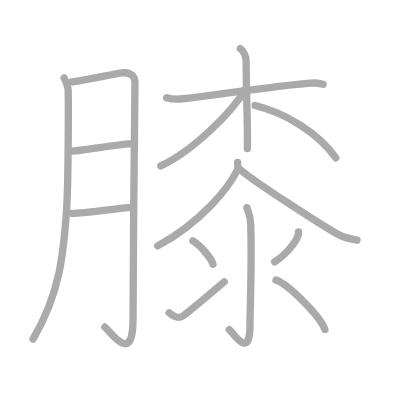
t = 0.00 s
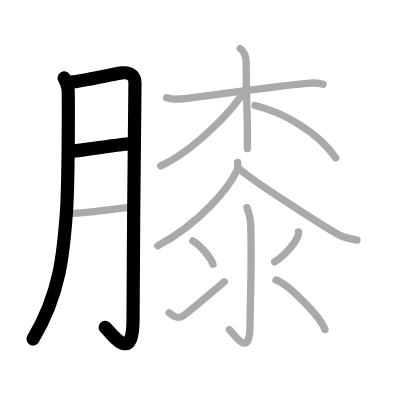
t = 3.00 s
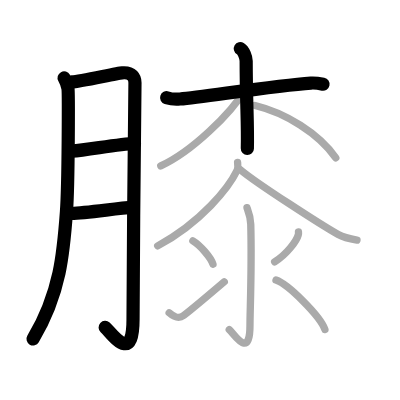
t = 6.00 s
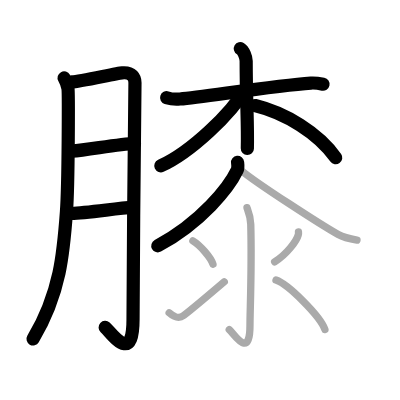
t = 9.00 s
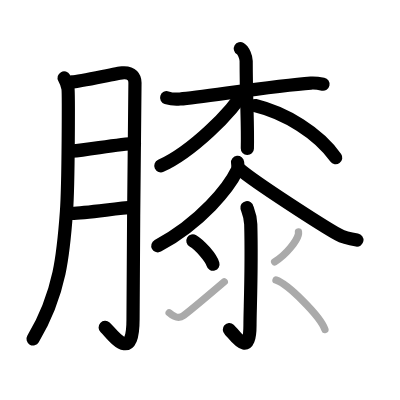
t = 12.00 s
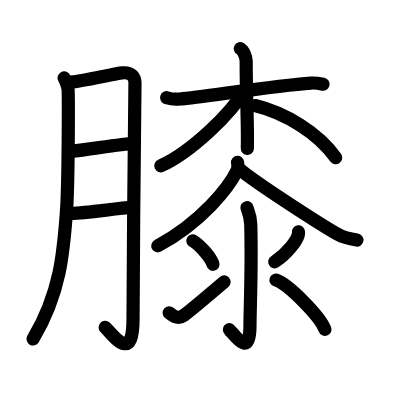
t = 15.00 s

The animated SVG that drew these frames (rendered in a browser with its animation timeline set to each time). Animation: 15 SMIL elements (animate=15); one cycle of 15.00 s.

<?xml version="1.0" standalone="no"?>
<!DOCTYPE svg PUBLIC "-//W3C//DTD SVG 1.1//EN"   "http://www.w3.org/Graphics/SVG/1.1/DTD/svg11.dtd">
<svg width="400px" height="400px"  version="1.1" xmlns="http://www.w3.org/2000/svg">
  <defs>
    <marker id="Triangle" viewBox="0 0 10 10" refX="0" refY="5" markerUnits="strokeWidth" markerWidth="3" style="stroke-opacity:0%;fill:#aaaaaa;" markerHeight="2" orient="auto">
      <path d="M 0 0 L 10 5 L 0 10 z" />
    </marker>
    
    <marker id="Arrow" viewBox="0 0 10 10" refX="5" refY="5" markerUnits="strokeWidth" markerWidth="1.8" style="stroke-opacity:0%;fill:#770000;" markerHeight="2" orient="auto">
      <path d="M 0 4 L 6 4 L 4 1 L 10 5 L 4 9 L 6 6 L 0 6 z" />
        <circle cx="5" cy="5" r="5" />
      </marker>
    
    <marker id="TriangleRed" viewBox="0 0 10 10" refX="0" refY="5" markerUnits="strokeWidth" markerWidth="3" style="stroke-opacity:0%;fill:#CC0000;" markerHeight="2" orient="auto">
      <path d="M 0 0 L 10 5 L 0 10 z" />
    </marker>
    
    <marker id="ArrowRed" viewBox="0 0 10 10" refX="5" refY="5" markerUnits="strokeWidth" markerWidth="1.8" style="stroke-opacity:0%;fill:#CC0000;" markerHeight="2" orient="auto">
      <path d="M 0 4 L 6 4 L 4 1 L 10 5 L 4 9 L 6 6 L 0 6 z" />
        <circle cx="5" cy="5" r="5" />
      </marker>
    
  </defs>
  
  <path style="fill:#ffffff; fill-opacity:100%; fill-rule:evenodd; stroke-width:0;" d="M 0 0 L 400px 0 L 400px 400px L 0 400px L 0 0" />

  <g transform="scale(3.6697247706422 3.6697247706422)">
<path style="fill:none; fill-opacity:0%; fill-rule:evenodd; stroke:#aaaaaa; stroke-opacity:100%; stroke-width: 1.5pt; stroke-linejoin:round; stroke-linecap:round;" d="M17.47 21.24c0.52 0.95 0.88 1.88 1.05 2.8c0.17 0.92 0.15 25.9-0.41 33.63c-0.8 11-1.61 22.08-9.11 34.72"></path>
<path style="fill:none; fill-opacity:0%; fill-rule:evenodd; stroke:#aaaaaa; stroke-opacity:100%; stroke-width: 1.5pt; stroke-linejoin:round; stroke-linecap:round;" d="M19.57 22.31c2.1-0.06 12.15-2.34 13.71-2.46c2.8-0.23 3.5 1.31 3.5 2.67c0 3.23-0.53 46.22-0.53 64.55c0 12.61-5.91 3.55-7.7 2.04"></path>
<path style="fill:none; fill-opacity:0%; fill-rule:evenodd; stroke:#aaaaaa; stroke-opacity:100%; stroke-width: 1.5pt; stroke-linejoin:round; stroke-linecap:round;" d="M19.57 41.2c4.61-0.35 13.03-2.04 17.08-2.07"></path>
<path style="fill:none; fill-opacity:0%; fill-rule:evenodd; stroke:#aaaaaa; stroke-opacity:100%; stroke-width: 1.5pt; stroke-linejoin:round; stroke-linecap:round;" d="M19.51 58.15c3.79-0.08 11.64-1.28 16.79-1.7"></path>
<path style="fill:none; fill-opacity:0%; fill-rule:evenodd; stroke:#aaaaaa; stroke-opacity:100%; stroke-width: 1.5pt; stroke-linejoin:round; stroke-linecap:round;" d="M45.41 26.62c1.11 0.36 2.37 0.48 3.64 0.36c6.5-0.59 25.85-3.65 35.67-4.35c1.26-0.09 2.06 0.06 3.33 0.32"></path>
<path style="fill:none; fill-opacity:0%; fill-rule:evenodd; stroke:#aaaaaa; stroke-opacity:100%; stroke-width: 1.5pt; stroke-linejoin:round; stroke-linecap:round;" d="M65.49 13.25c0.88 0.52 1.59 2.32 1.59 3.4c0 10.99 0.5 17.31 0.32 23.85"></path>
<path style="fill:none; fill-opacity:0%; fill-rule:evenodd; stroke:#aaaaaa; stroke-opacity:100%; stroke-width: 1.5pt; stroke-linejoin:round; stroke-linecap:round;" d="M66.95 24.19c-4.02 6.79-14.78 17.17-23.14 21.01"></path>
<path style="fill:none; fill-opacity:0%; fill-rule:evenodd; stroke:#aaaaaa; stroke-opacity:100%; stroke-width: 1.5pt; stroke-linejoin:round; stroke-linecap:round;" d="M69.5 28.75c8.25 2 17.25 7.5 22 14.25"></path>
<path style="fill:none; fill-opacity:0%; fill-rule:evenodd; stroke:#aaaaaa; stroke-opacity:100%; stroke-width: 1.5pt; stroke-linejoin:round; stroke-linecap:round;" d="M64.74 44.25c0.06 0.54 0.22 1.43-0.12 2.15c-2.22 4.65-9.73 14.18-21.65 20.6"></path>
<path style="fill:none; fill-opacity:0%; fill-rule:evenodd; stroke:#aaaaaa; stroke-opacity:100%; stroke-width: 1.5pt; stroke-linejoin:round; stroke-linecap:round;" d="M65.49 46.24c4.16 3.54 22.09 15.09 26.68 17.68c1.56 0.88 3.56 1.25 5.11 1.5"></path>
<path style="fill:none; fill-opacity:0%; fill-rule:evenodd; stroke:#aaaaaa; stroke-opacity:100%; stroke-width: 1.5pt; stroke-linejoin:round; stroke-linecap:round;" d="M67.3 56.58c0.07 0.39 0.96 2.04 1.03 4.53c0.33 11.96-0.21 23.42-0.21 27.49c0 9.64-4.42 2.23-5.65 1.21"></path>
<path style="fill:none; fill-opacity:0%; fill-rule:evenodd; stroke:#aaaaaa; stroke-opacity:100%; stroke-width: 1.5pt; stroke-linejoin:round; stroke-linecap:round;" d="M52.56 65.64c1.94 1.13 5 4.64 5.48 6.39"></path>
<path style="fill:none; fill-opacity:0%; fill-rule:evenodd; stroke:#aaaaaa; stroke-opacity:100%; stroke-width: 1.5pt; stroke-linejoin:round; stroke-linecap:round;" d="M46.1 85.24c1.41 1.23 2.58 1.76 3.99 0.71c0.83-0.62 7.5-6.16 11.02-9.16"></path>
<path style="fill:none; fill-opacity:0%; fill-rule:evenodd; stroke:#aaaaaa; stroke-opacity:100%; stroke-width: 1.5pt; stroke-linejoin:round; stroke-linecap:round;" d="M81.33 63.18c0.02 0.19 0.04 0.5-0.04 0.77c-0.44 1.63-2.98 5.21-6.45 7.4"></path>
<path style="fill:none; fill-opacity:0%; fill-rule:evenodd; stroke:#aaaaaa; stroke-opacity:100%; stroke-width: 1.5pt; stroke-linejoin:round; stroke-linecap:round;" d="M75.21 76.32c3.35 1.12 12.05 9.88 13.33 13.45"></path>

<path style="fill:none; fill-opacity:0%; fill-rule:evenodd; stroke:#000000; stroke-opacity:100%; stroke-width: 2.7pt; stroke-linejoin:round; stroke-linecap:round;" d="M17.47 21.24c0.52 0.95 0.88 1.88 1.05 2.8c0.17 0.92 0.15 25.9-0.41 33.63c-0.8 11-1.61 22.08-9.11 34.72" pathLength="100" stroke-dashoffset="100" stroke-dasharray="100 105"><animate id="dashAnim1" attributeName="stroke-dashoffset" from="100" to="0" dur="1s" calcMode="linear" fill="freeze"/></path>
<path style="fill:none; fill-opacity:0%; fill-rule:evenodd; stroke:#000000; stroke-opacity:100%; stroke-width: 2.7pt; stroke-linejoin:round; stroke-linecap:round;" d="M19.57 22.31c2.1-0.06 12.15-2.34 13.71-2.46c2.8-0.23 3.5 1.31 3.5 2.67c0 3.23-0.53 46.22-0.53 64.55c0 12.61-5.91 3.55-7.7 2.04" pathLength="100" stroke-dashoffset="100" stroke-dasharray="100 105"><animate id="dashAnim2" attributeName="stroke-dashoffset" from="100" to="0" dur="1s" calcMode="linear" begin="dashAnim1.end" fill="freeze"/></path>
<path style="fill:none; fill-opacity:0%; fill-rule:evenodd; stroke:#000000; stroke-opacity:100%; stroke-width: 2.7pt; stroke-linejoin:round; stroke-linecap:round;" d="M19.57 41.2c4.61-0.35 13.03-2.04 17.08-2.07" pathLength="100" stroke-dashoffset="100" stroke-dasharray="100 105"><animate id="dashAnim3" attributeName="stroke-dashoffset" from="100" to="0" dur="1s" calcMode="linear" begin="dashAnim2.end" fill="freeze"/></path>
<path style="fill:none; fill-opacity:0%; fill-rule:evenodd; stroke:#000000; stroke-opacity:100%; stroke-width: 2.7pt; stroke-linejoin:round; stroke-linecap:round;" d="M19.51 58.15c3.79-0.08 11.64-1.28 16.79-1.7" pathLength="100" stroke-dashoffset="100" stroke-dasharray="100 105"><animate id="dashAnim4" attributeName="stroke-dashoffset" from="100" to="0" dur="1s" calcMode="linear" begin="dashAnim3.end" fill="freeze"/></path>
<path style="fill:none; fill-opacity:0%; fill-rule:evenodd; stroke:#000000; stroke-opacity:100%; stroke-width: 2.7pt; stroke-linejoin:round; stroke-linecap:round;" d="M45.41 26.62c1.11 0.36 2.37 0.48 3.64 0.36c6.5-0.59 25.85-3.65 35.67-4.35c1.26-0.09 2.06 0.06 3.33 0.32" pathLength="100" stroke-dashoffset="100" stroke-dasharray="100 105"><animate id="dashAnim5" attributeName="stroke-dashoffset" from="100" to="0" dur="1s" calcMode="linear" begin="dashAnim4.end" fill="freeze"/></path>
<path style="fill:none; fill-opacity:0%; fill-rule:evenodd; stroke:#000000; stroke-opacity:100%; stroke-width: 2.7pt; stroke-linejoin:round; stroke-linecap:round;" d="M65.49 13.25c0.88 0.52 1.59 2.32 1.59 3.4c0 10.99 0.5 17.31 0.32 23.85" pathLength="100" stroke-dashoffset="100" stroke-dasharray="100 105"><animate id="dashAnim6" attributeName="stroke-dashoffset" from="100" to="0" dur="1s" calcMode="linear" begin="dashAnim5.end" fill="freeze"/></path>
<path style="fill:none; fill-opacity:0%; fill-rule:evenodd; stroke:#000000; stroke-opacity:100%; stroke-width: 2.7pt; stroke-linejoin:round; stroke-linecap:round;" d="M66.95 24.19c-4.02 6.79-14.78 17.17-23.14 21.01" pathLength="100" stroke-dashoffset="100" stroke-dasharray="100 105"><animate id="dashAnim7" attributeName="stroke-dashoffset" from="100" to="0" dur="1s" calcMode="linear" begin="dashAnim6.end" fill="freeze"/></path>
<path style="fill:none; fill-opacity:0%; fill-rule:evenodd; stroke:#000000; stroke-opacity:100%; stroke-width: 2.7pt; stroke-linejoin:round; stroke-linecap:round;" d="M69.5 28.75c8.25 2 17.25 7.5 22 14.25" pathLength="100" stroke-dashoffset="100" stroke-dasharray="100 105"><animate id="dashAnim8" attributeName="stroke-dashoffset" from="100" to="0" dur="1s" calcMode="linear" begin="dashAnim7.end" fill="freeze"/></path>
<path style="fill:none; fill-opacity:0%; fill-rule:evenodd; stroke:#000000; stroke-opacity:100%; stroke-width: 2.7pt; stroke-linejoin:round; stroke-linecap:round;" d="M64.74 44.25c0.06 0.54 0.22 1.43-0.12 2.15c-2.22 4.65-9.73 14.18-21.65 20.6" pathLength="100" stroke-dashoffset="100" stroke-dasharray="100 105"><animate id="dashAnim9" attributeName="stroke-dashoffset" from="100" to="0" dur="1s" calcMode="linear" begin="dashAnim8.end" fill="freeze"/></path>
<path style="fill:none; fill-opacity:0%; fill-rule:evenodd; stroke:#000000; stroke-opacity:100%; stroke-width: 2.7pt; stroke-linejoin:round; stroke-linecap:round;" d="M65.49 46.24c4.16 3.54 22.09 15.09 26.68 17.68c1.56 0.88 3.56 1.25 5.11 1.5" pathLength="100" stroke-dashoffset="100" stroke-dasharray="100 105"><animate id="dashAnim10" attributeName="stroke-dashoffset" from="100" to="0" dur="1s" calcMode="linear" begin="dashAnim9.end" fill="freeze"/></path>
<path style="fill:none; fill-opacity:0%; fill-rule:evenodd; stroke:#000000; stroke-opacity:100%; stroke-width: 2.7pt; stroke-linejoin:round; stroke-linecap:round;" d="M67.3 56.58c0.07 0.39 0.96 2.04 1.03 4.53c0.33 11.96-0.21 23.42-0.21 27.49c0 9.64-4.42 2.23-5.65 1.21" pathLength="100" stroke-dashoffset="100" stroke-dasharray="100 105"><animate id="dashAnim11" attributeName="stroke-dashoffset" from="100" to="0" dur="1s" calcMode="linear" begin="dashAnim10.end" fill="freeze"/></path>
<path style="fill:none; fill-opacity:0%; fill-rule:evenodd; stroke:#000000; stroke-opacity:100%; stroke-width: 2.7pt; stroke-linejoin:round; stroke-linecap:round;" d="M52.56 65.64c1.94 1.13 5 4.64 5.48 6.39" pathLength="100" stroke-dashoffset="100" stroke-dasharray="100 105"><animate id="dashAnim12" attributeName="stroke-dashoffset" from="100" to="0" dur="1s" calcMode="linear" begin="dashAnim11.end" fill="freeze"/></path>
<path style="fill:none; fill-opacity:0%; fill-rule:evenodd; stroke:#000000; stroke-opacity:100%; stroke-width: 2.7pt; stroke-linejoin:round; stroke-linecap:round;" d="M46.1 85.24c1.41 1.23 2.58 1.76 3.99 0.71c0.83-0.62 7.5-6.16 11.02-9.16" pathLength="100" stroke-dashoffset="100" stroke-dasharray="100 105"><animate id="dashAnim13" attributeName="stroke-dashoffset" from="100" to="0" dur="1s" calcMode="linear" begin="dashAnim12.end" fill="freeze"/></path>
<path style="fill:none; fill-opacity:0%; fill-rule:evenodd; stroke:#000000; stroke-opacity:100%; stroke-width: 2.7pt; stroke-linejoin:round; stroke-linecap:round;" d="M81.33 63.18c0.02 0.19 0.04 0.5-0.04 0.77c-0.44 1.63-2.98 5.21-6.45 7.4" pathLength="100" stroke-dashoffset="100" stroke-dasharray="100 105"><animate id="dashAnim14" attributeName="stroke-dashoffset" from="100" to="0" dur="1s" calcMode="linear" begin="dashAnim13.end" fill="freeze"/></path>
<path style="fill:none; fill-opacity:0%; fill-rule:evenodd; stroke:#000000; stroke-opacity:100%; stroke-width: 2.7pt; stroke-linejoin:round; stroke-linecap:round;" d="M75.21 76.32c3.35 1.12 12.05 9.88 13.33 13.45" pathLength="100" stroke-dashoffset="100" stroke-dasharray="100 105"><animate id="dashAnim15" attributeName="stroke-dashoffset" from="100" to="0" dur="1s" calcMode="linear" begin="dashAnim14.end" fill="freeze"/></path>

</g>

</svg>  
          
